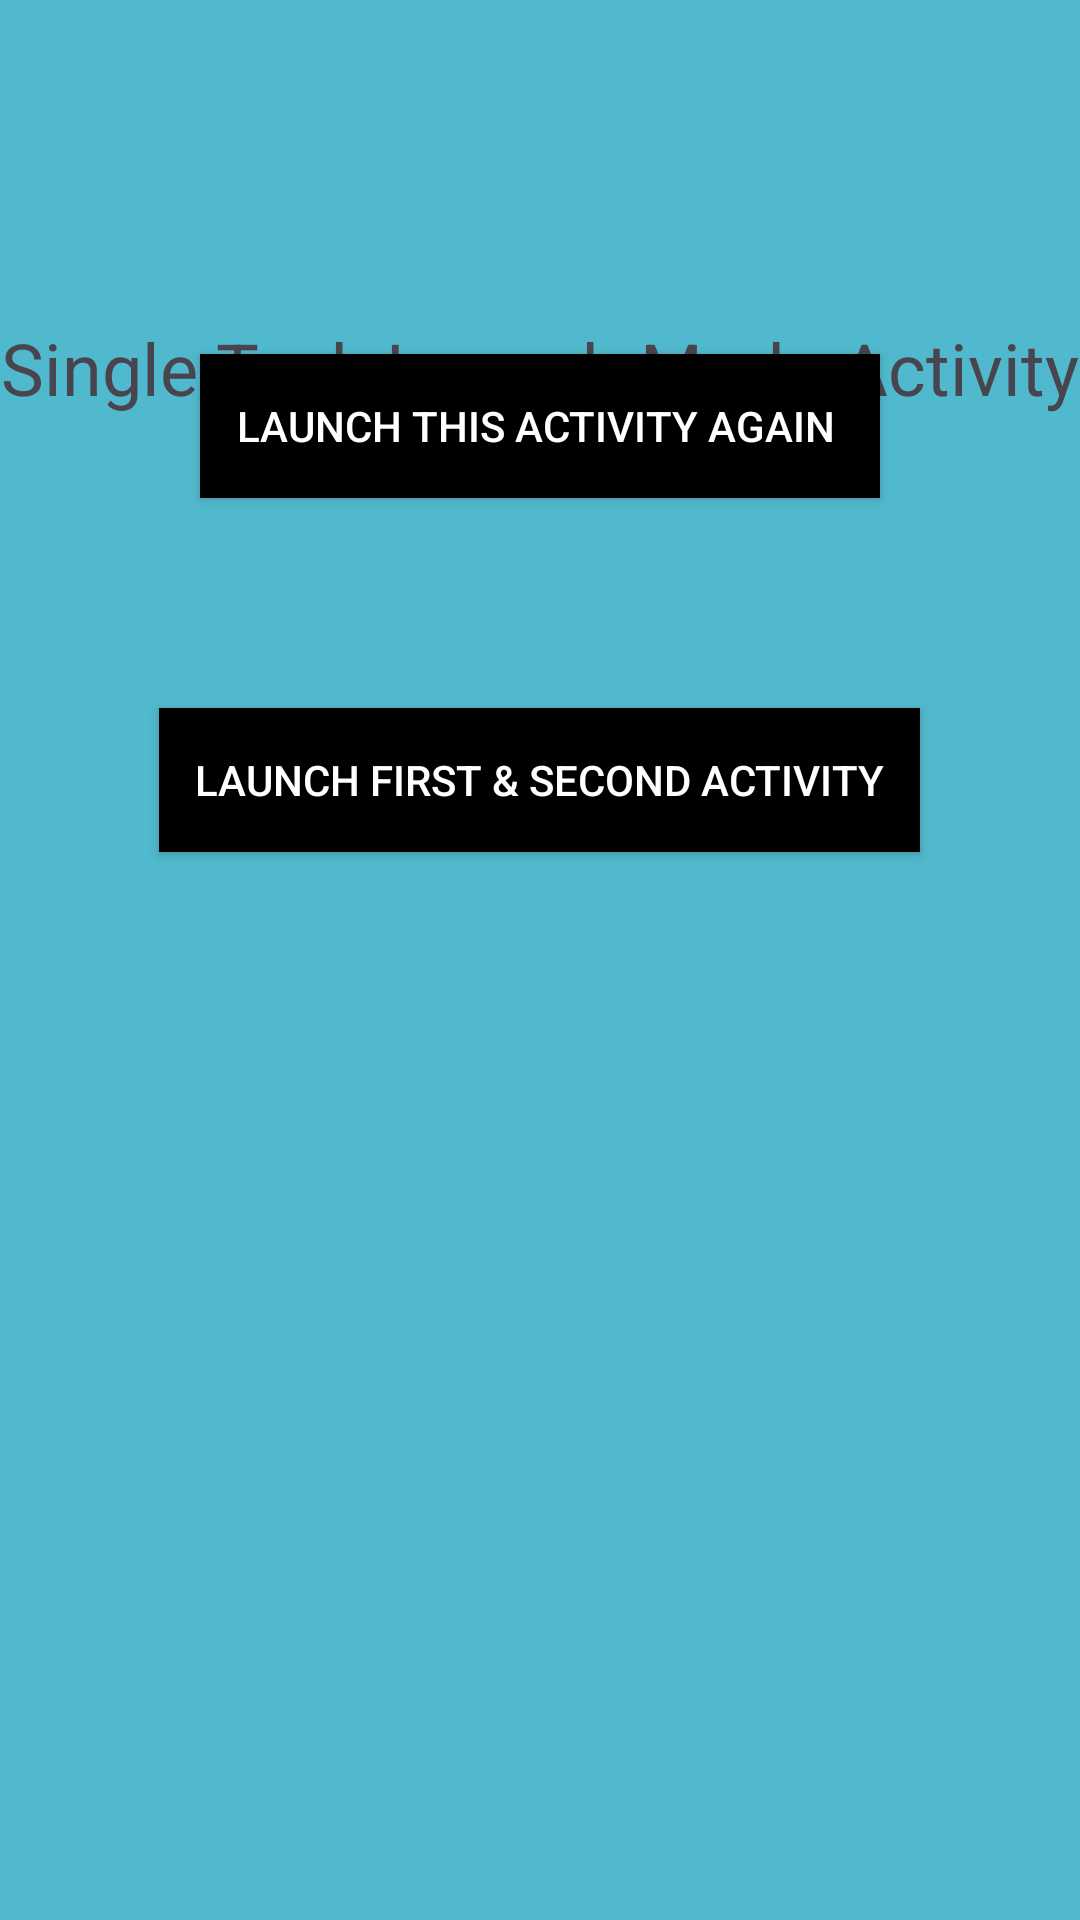

Layout XML and referenced resources for this Android screen:
<!-- AndroidManifest.xml: application theme Theme.SingleTaskActivity -->
<!-- res/layout/activity_main.xml -->
<?xml version="1.0" encoding="utf-8"?>
<androidx.constraintlayout.widget.ConstraintLayout xmlns:android="http://schemas.android.com/apk/res/android"
    xmlns:app="http://schemas.android.com/apk/res-auto"
    xmlns:tools="http://schemas.android.com/tools"
    android:layout_width="match_parent"
    android:layout_height="match_parent"
    android:background="#51B9CD"
    tools:context=".MainActivity">

    <TextView
        android:layout_width="wrap_content"
        android:layout_height="wrap_content"
        android:text="Single Task Launch Mode Activity"
        app:layout_constraintBottom_toBottomOf="parent"
        app:layout_constraintEnd_toEndOf="parent"
        app:layout_constraintStart_toStartOf="parent"
        app:layout_constraintTop_toTopOf="parent"
        app:layout_constraintVertical_bias="0.175"
        android:textSize="24dp"
        />

    <Button
        android:id="@+id/button"
        android:layout_width="wrap_content"
        android:layout_height="wrap_content"
        android:layout_marginBottom="356dp"
        android:background="@color/black"
        android:onClick="launchhome"
        android:padding="12dp"
        android:text="Launch this Activity Again "
        android:textColor="@color/white"
        android:visibility="visible"
        app:layout_constraintBottom_toBottomOf="parent"
        app:layout_constraintEnd_toEndOf="parent"
        app:layout_constraintStart_toStartOf="parent"
        app:layout_constraintTop_toTopOf="parent"
        />

    <Button
        android:id="@+id/button2"
        android:layout_width="wrap_content"
        android:layout_height="wrap_content"
        android:layout_marginBottom="356dp"
        android:background="@color/black"
        android:onClick="launchfirstandsecond"
        android:padding="12dp"
        android:text="Launch First &amp; Second Activity"
        android:textColor="@color/white"
        android:visibility="visible"
        app:layout_constraintBottom_toBottomOf="parent"
        app:layout_constraintEnd_toEndOf="parent"
        app:layout_constraintHorizontal_bias="0.498"
        app:layout_constraintStart_toStartOf="parent"
        app:layout_constraintTop_toTopOf="parent"
        app:layout_constraintVertical_bias="1.0" />

</androidx.constraintlayout.widget.ConstraintLayout>
<!-- resources referenced by this layout -->
<resources>
  <style name="Theme.SingleTaskActivity" parent="Base.Theme.SingleTaskActivity" />
  <style name="Base.Theme.SingleTaskActivity" parent="Theme.Material3.DayNight.NoActionBar">
          
          
      </style>
  <!-- not gathered from this repository: default colours our renderer supplied (Android Studio template values) -->
  <color name="black">#FF000000</color>
  <color name="white">#FFFFFFFF</color>
</resources>
